Labelled photos from "data", an image-classification folder in Peretus/meridian. The possible labels are: anchorage, not anchorage.

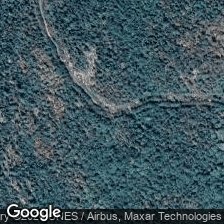
Label: not anchorage

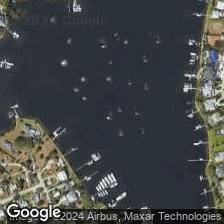
Label: anchorage

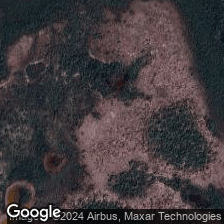
Label: not anchorage

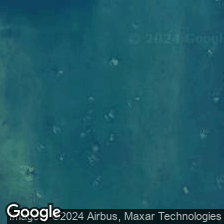
Label: anchorage

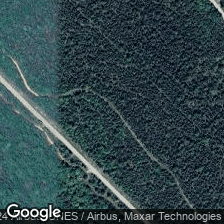
Label: not anchorage

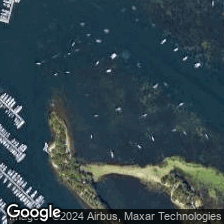
Label: anchorage
